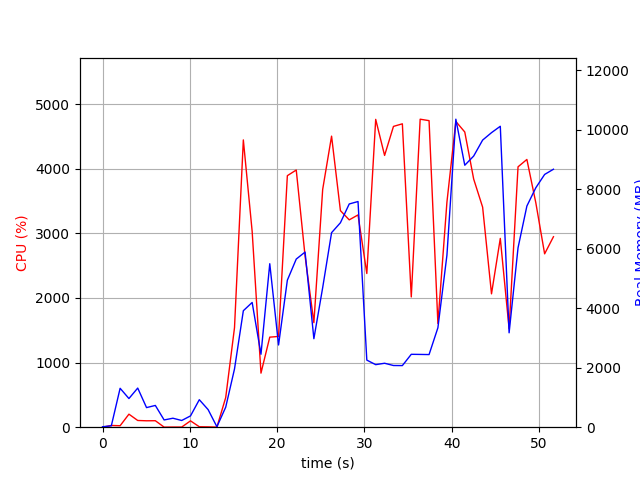

Source data for this figure (header and first rows):
elapsed_time, nproc, cpu, mem_real, mem_virtual
4.601478576660156e-05, 1, 0.0, 14.75, 3192
1.006, 2, 26.8, 46.88, 152.5
2.014, 9, 22.8, 1308, 5222
3.023, 6, 201.6, 963, 4025
4.031, 7, 104.0, 1315, 4833
5.041, 3, 99.2, 658.5, 2868
6.049, 3, 100.4, 731.1, 2980
7.055, 3, 1.0, 243.3, 2309
8.063, 3, 2.0, 301.8, 2370
9.072, 3, 2.0, 225.5, 2318
10.08, 3, 98.2, 379.5, 2438
11.09, 7, 6.9, 923.8, 4122
12.1, 6, 5.0, 591.2, 3463
13.1, 1, 1.0, 15.16, 36.98
14.11, 1, 458.1, 672.1, 6220
15.12, 1, 1540, 1957, 7028
16.13, 1, 4445, 3914, 9637
17.14, 1, 3029, 4191, 9693
18.15, 1, 836.5, 2451, 9757
19.16, 1, 1393, 5493, 14877
20.17, 1, 1404, 2763, 21033
21.18, 1, 3892, 4940, 22287
22.2, 1, 3979, 5649, 22391
23.21, 1, 2650, 5885, 22471
24.22, 1, 1617, 2974, 22471
25.22, 1, 3679, 4690, 22471
26.24, 1, 4503, 6536, 29193
27.26, 1, 3351, 6869, 29193
28.27, 1, 3208, 7501, 29193
29.27, 1, 3284, 7583, 29193
30.28, 1, 2378, 2254, 27241
31.3, 1, 4763, 2102, 27241
32.32, 1, 4205, 2149, 27241
33.34, 1, 4654, 2073, 27241
34.35, 1, 4694, 2070, 27241
35.38, 1, 2016, 2450, 32361
36.4, 1, 4766, 2445, 32361
37.42, 1, 4743, 2441, 32361
38.43, 1, 1605, 3341, 33385
39.46, 1, 3482, 5780, 33385
40.48, 1, 4730, 10349, 40569
41.51, 1, 4567, 8802, 40589
42.53, 1, 3839, 9111, 40589
43.55, 1, 3404, 9647, 40589
44.57, 1, 2063, 9897, 40589
45.58, 1, 2921, 10112, 40589
46.59, 1, 1524, 3172, 40589
47.61, 1, 4029, 6028, 40713
48.62, 1, 4143, 7431, 40913
49.65, 1, 3473, 8046, 40913
50.66, 1, 2682, 8493, 41025
51.67, 1, 2947, 8668, 41025
